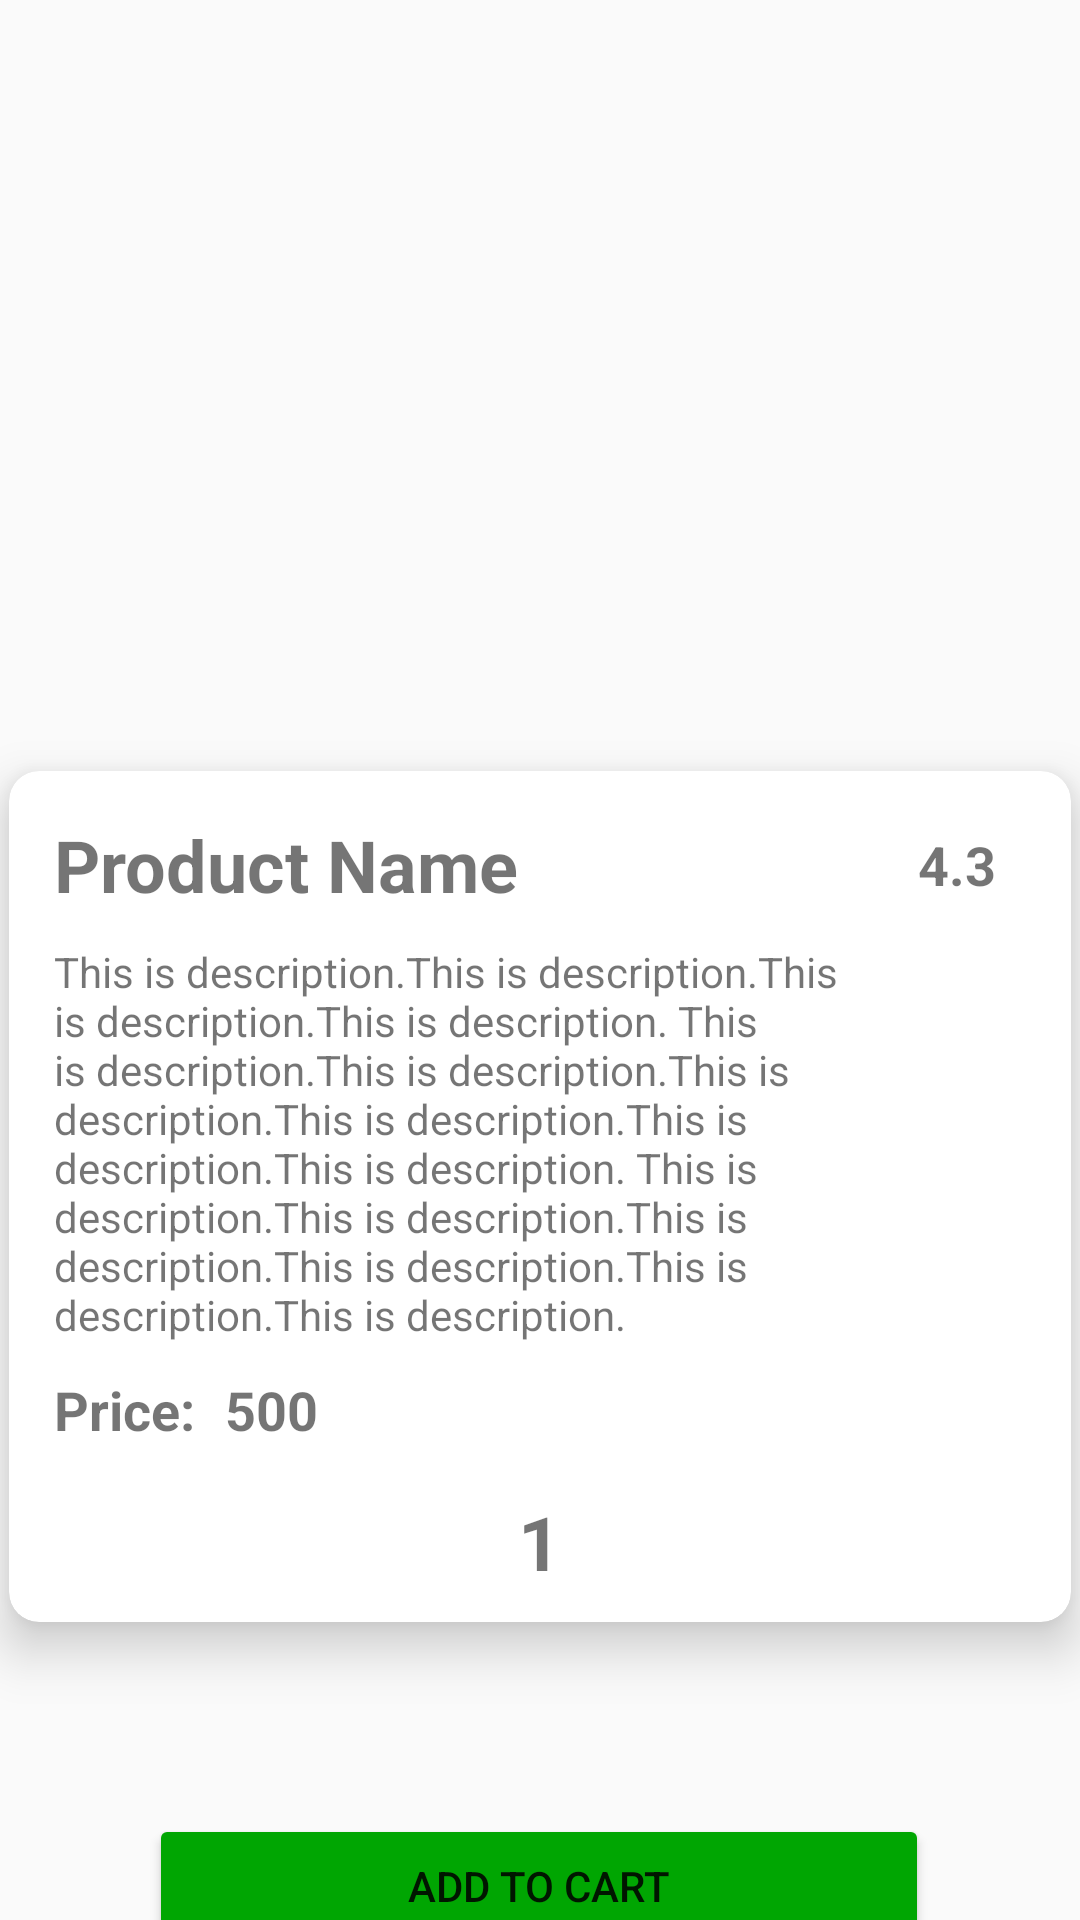

Layout XML and referenced resources for this Android screen:
<!-- AndroidManifest.xml: application theme Theme.MajhaShetkari11 -->
<!-- res/layout/activity_detailed.xml -->
<?xml version="1.0" encoding="utf-8"?>
<androidx.constraintlayout.widget.ConstraintLayout xmlns:android="http://schemas.android.com/apk/res/android"
    xmlns:app="http://schemas.android.com/apk/res-auto"
    xmlns:tools="http://schemas.android.com/tools"
    android:layout_width="match_parent"
    android:layout_height="wrap_content"
    tools:context=".Activity.DetailedActivity">

    <ImageView
        android:id="@+id/detailed_image"
        android:layout_width="wrap_content"
        android:layout_height="250dp"
        android:layout_marginTop="4dp"
        android:scaleType="fitCenter"
        app:layout_constraintEnd_toEndOf="parent"
        app:layout_constraintStart_toStartOf="parent"
        app:layout_constraintTop_toTopOf="parent"
        tools:srcCompat="@drawable/placeholder" />

    <androidx.cardview.widget.CardView
        android:id="@+id/cardView"
        android:layout_width="match_parent"
        android:layout_height="wrap_content"
        android:padding="5dp"
        android:layout_margin="3dp"
        app:layout_constraintEnd_toEndOf="parent"
        app:cardElevation="10dp"
        app:cardCornerRadius="10dp"
        app:layout_constraintStart_toStartOf="parent"
        app:layout_constraintTop_toBottomOf="@+id/detailed_image">

        <LinearLayout
            android:layout_width="wrap_content"
            android:layout_height="wrap_content"
            android:layout_marginLeft="10dp"
            android:layout_marginTop="10dp"
            android:layout_marginRight="10dp"
            android:orientation="vertical">

            <RelativeLayout
                android:layout_width="match_parent"
                android:layout_height="wrap_content">

                <TextView
                    android:id="@+id/detailed_product_name"
                    android:layout_width="match_parent"
                    android:layout_height="wrap_content"
                    android:padding="5dp"
                    android:text="Product Name"
                    android:textSize="24dp"
                    android:textStyle="bold" />

                <TextView
                    android:id="@+id/detailed_rating"
                    android:layout_width="wrap_content"
                    android:layout_height="wrap_content"
                    android:layout_alignParentEnd="true"
                    android:layout_marginTop="4dp"
                    android:layout_marginEnd="10dp"
                    android:padding="5dp"
                    android:text="4.3"
                    android:textSize="18dp"
                    android:textStyle="bold" />

            </RelativeLayout>

            <TextView
                android:id="@+id/detailed_description"
                android:layout_width="match_parent"
                android:layout_height="wrap_content"
                android:layout_margin="5dp"
                android:text="This is description.This is description.This is description.This is description.
This is description.This is description.This is description.This is description.This is description.This is description.
This is description.This is description.This is description.This is description.This is description.This is description." />

            <LinearLayout
                android:layout_width="match_parent"
                android:layout_height="match_parent"
                android:orientation="horizontal">

                <TextView
                    android:layout_width="wrap_content"
                    android:layout_height="wrap_content"
                    android:layout_margin="5dp"
                    android:text="Price:"
                    android:textSize="18dp"
                    android:textStyle="bold" />

                <TextView
                    android:id="@+id/detailed_price"
                    android:layout_width="wrap_content"
                    android:layout_height="wrap_content"
                    android:layout_margin="5dp"
                    android:text="500"
                    android:textSize="18dp"
                    android:textStyle="bold" />
            </LinearLayout>

            <LinearLayout
                android:layout_width="match_parent"
                android:layout_height="wrap_content"
                android:layout_margin="5dp"
                android:gravity="center_horizontal"
                android:orientation="horizontal">

                <ImageView
                    android:id="@+id/add_item"
                    android:layout_width="40dp"
                    android:layout_height="40dp"
                    android:src="@drawable/plus" />

                <TextView
                    android:id="@+id/detailed_quantity"
                    android:layout_width="wrap_content"
                    android:layout_height="wrap_content"
                    android:layout_margin="5dp"
                    android:text="1"
                    android:textSize="25dp"
                    android:textStyle="bold" />

                <ImageView
                    android:id="@+id/remove_item"
                    android:layout_width="40dp"
                    android:layout_height="40dp"
                    android:src="@drawable/minus" />


            </LinearLayout>

        </LinearLayout>

    </androidx.cardview.widget.CardView>

    <Button
        android:id="@+id/add_to_cart"
        android:layout_width="260dp"
        android:layout_height="48dp"
        android:layout_marginTop="64dp"
        android:backgroundTint="@color/green"
        android:text="Add To Cart"
        app:layout_constraintEnd_toEndOf="parent"
        app:layout_constraintHorizontal_bias="0.496"
        app:layout_constraintStart_toStartOf="parent"
        app:layout_constraintTop_toBottomOf="@+id/cardView" />

    <Button
        android:id="@+id/buy_now"
        android:layout_width="260dp"
        android:layout_height="48dp"
        android:layout_marginTop="12dp"
        android:layout_marginBottom="4dp"
        android:text="Buy Now"
        android:backgroundTint="@color/red"
        app:layout_constraintBottom_toBottomOf="parent"
        app:layout_constraintEnd_toEndOf="parent"
        app:layout_constraintHorizontal_bias="0.496"
        app:layout_constraintStart_toStartOf="parent"
        app:layout_constraintTop_toBottomOf="@+id/add_to_cart"
        app:layout_constraintVertical_bias="1.0" />

</androidx.constraintlayout.widget.ConstraintLayout>
<!-- resources referenced by this layout -->
<resources>
  <color name="green">#00A602</color>
  <color name="red">#CD0000</color>
  <style name="Theme.MajhaShetkari11" parent="Theme.AppCompat.Light.NoActionBar">
          
          <item name="colorPrimary">@color/green</item>
          <item name="colorPrimaryVariant">@color/green</item>
          <item name="colorOnPrimary">@color/white</item>
          
          <item name="colorSecondary">@color/teal_200</item>
          <item name="colorSecondaryVariant">@color/teal_700</item>
          <item name="colorOnSecondary">@color/black</item>
          
          <item name="android:statusBarColor" tools:targetApi="l">?attr/colorPrimaryVariant</item>
          
      </style>
  <color name="white">#FFFFFFFF</color>
  <color name="teal_200">#FF03DAC5</color>
  <color name="teal_700">#FF018786</color>
  <color name="black">#FF000000</color>
</resources>
